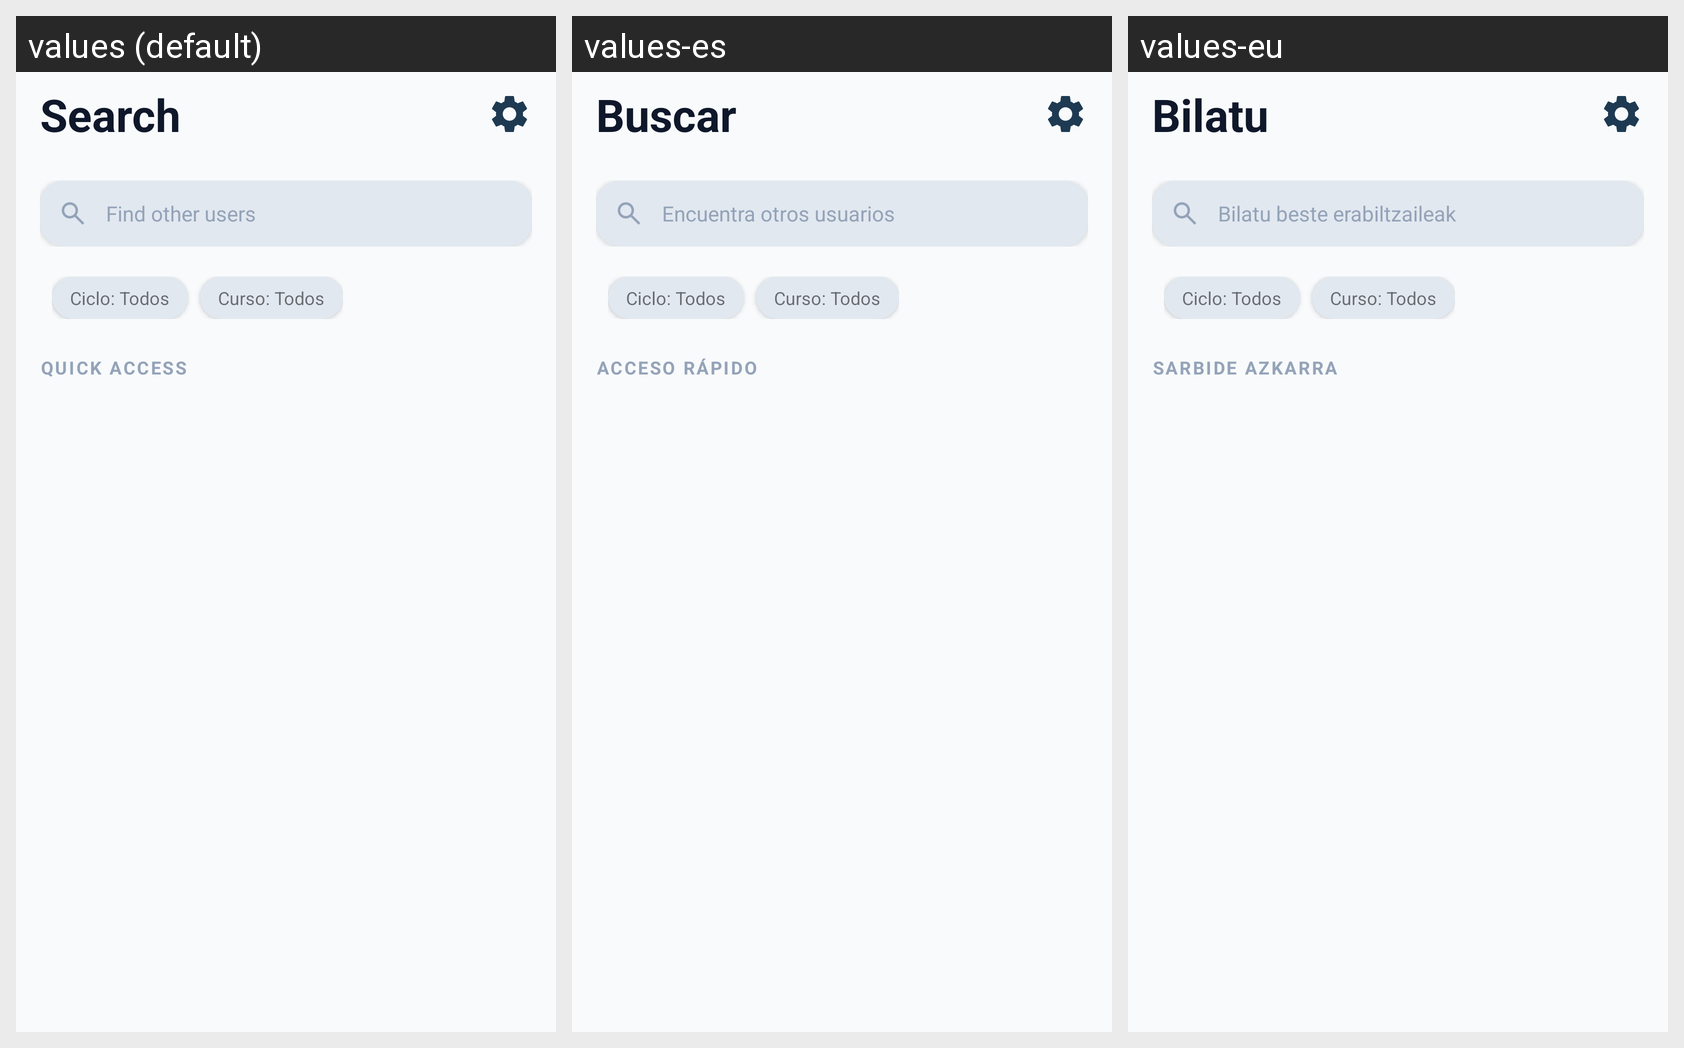

Strings drawn on this Android screen and how each of the app's shown locales translates them:
Android screen res/layout/fragment_users.xml rendered under 3 locales, left to right: values (default), values-es, values-eu. Device: Nexus 5 (rendered at 1080×1920; each locale shown at half size, 540×960, under a caption strip naming it); theme Theme.CuackApp.
Strings drawn on this screen, with the default value and each locale's value (text and hints the layout hard-codes, and strings that could not be matched under every locale, appear in the picture but are not listed):

search
  values: Search
  values-es: Buscar
  values-eu: Bilatu

search_hint
  values: Find other users
  values-es: Encuentra otros usuarios
  values-eu: Bilatu beste erabiltzaileak

quick_access
  values: QUICK ACCESS
  values-es: ACCESO RÁPIDO
  values-eu: SARBIDE AZKARRA
